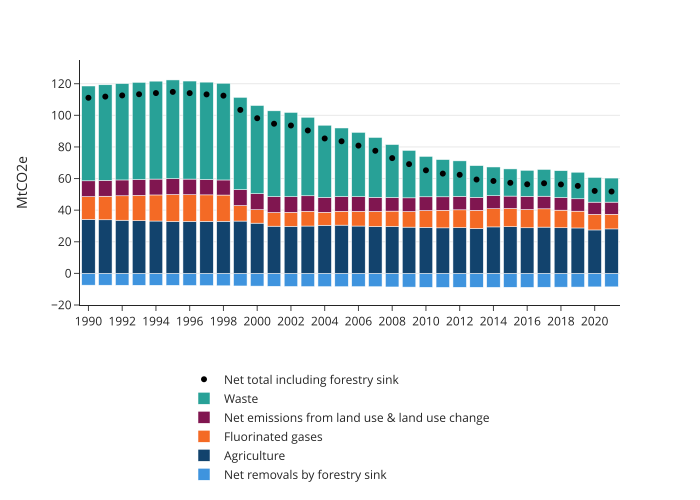

The file beside this chart, header and first rows:
year, sector, value
1990, Agriculture, 34.17
1991, Agriculture, 33.91
1992, Agriculture, 33.65
1993, Agriculture, 33.39
1994, Agriculture, 33.13
1995, Agriculture, 32.87
1996, Agriculture, 32.91
1997, Agriculture, 32.95
1998, Agriculture, 32.99
1999, Agriculture, 33.11
2000, Agriculture, 31.78
2001, Agriculture, 29.87
2002, Agriculture, 29.81
2003, Agriculture, 29.96
2004, Agriculture, 30.46
2005, Agriculture, 30.53
2006, Agriculture, 29.96
2007, Agriculture, 29.7
2008, Agriculture, 29.75
2009, Agriculture, 29.27
2010, Agriculture, 29.18
2011, Agriculture, 28.81
2012, Agriculture, 29.02
2013, Agriculture, 28.41
2014, Agriculture, 29.4
2015, Agriculture, 29.54
2016, Agriculture, 28.85
2017, Agriculture, 29.28
2018, Agriculture, 28.87
2019, Agriculture, 28.74
2020, Agriculture, 27.49
2021, Agriculture, 28.15
1990, Fluorinated gases, 14.39
1991, Fluorinated gases, 14.92
1992, Fluorinated gases, 15.44
1993, Fluorinated gases, 15.97
1994, Fluorinated gases, 16.49
1995, Fluorinated gases, 17.02
1996, Fluorinated gases, 16.87
1997, Fluorinated gases, 16.72
1998, Fluorinated gases, 16.57
1999, Fluorinated gases, 9.793
2000, Fluorinated gases, 8.479
2001, Fluorinated gases, 8.626
2002, Fluorinated gases, 8.83
2003, Fluorinated gases, 9.302
2004, Fluorinated gases, 8.197
2005, Fluorinated gases, 8.758
2006, Fluorinated gases, 9.287
2007, Fluorinated gases, 9.49
2008, Fluorinated gases, 9.645
2009, Fluorinated gases, 9.853
2010, Fluorinated gases, 10.57
2011, Fluorinated gases, 11.13
2012, Fluorinated gases, 11.19
2013, Fluorinated gases, 11.48
2014, Fluorinated gases, 11.49
2015, Fluorinated gases, 11.52
2016, Fluorinated gases, 11.54
2017, Fluorinated gases, 11.57
... 132 more rows
